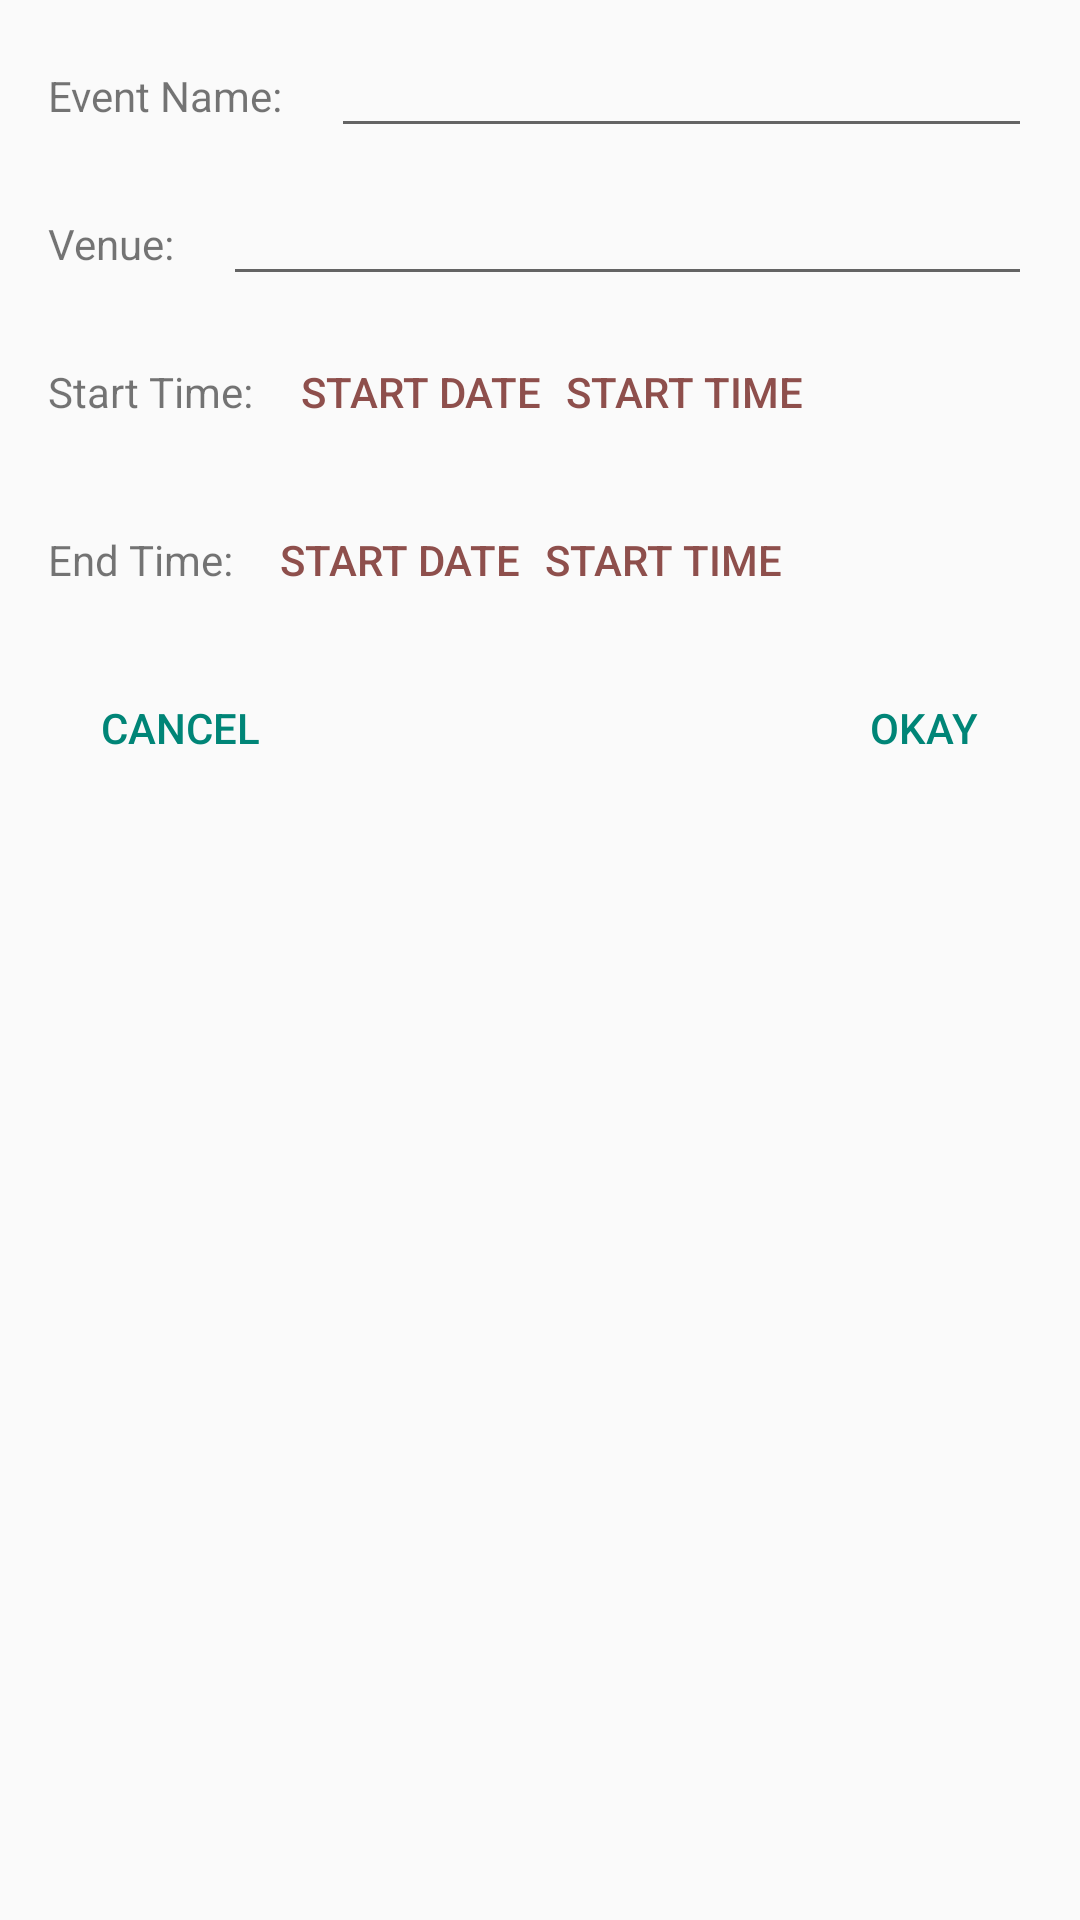

Layout XML and referenced resources for this Android screen:
<!-- AndroidManifest.xml: application theme AppTheme -->
<!-- res/layout/add_event_popup.xml -->
<?xml version="1.0" encoding="utf-8"?>
<LinearLayout xmlns:android="http://schemas.android.com/apk/res/android"
    android:layout_width="match_parent"
    android:layout_height="match_parent"
    android:orientation="vertical">

    <LinearLayout
        android:layout_width="match_parent"
        android:layout_height="wrap_content"
        android:orientation="horizontal"
        android:paddingLeft="16dp"
        android:paddingRight="16dp"
        android:paddingTop="8dp">

        <TextView
            android:layout_width="wrap_content"
            android:layout_height="wrap_content"
            android:text="Event Name:" />

        <EditText
            android:id="@+id/add_event_name"
            android:layout_width="match_parent"
            android:layout_height="wrap_content"
            android:layout_marginLeft="16dp" />
    </LinearLayout>

    <LinearLayout
        android:layout_width="match_parent"
        android:layout_height="wrap_content"
        android:orientation="horizontal"
        android:paddingLeft="16dp"
        android:paddingRight="16dp"
        android:paddingTop="8dp">

        <TextView
            android:layout_width="wrap_content"
            android:layout_height="wrap_content"
            android:text="Venue:" />

        <EditText
            android:id="@+id/add_event_place"
            android:layout_width="match_parent"
            android:layout_height="wrap_content"
            android:layout_marginLeft="16dp" />
    </LinearLayout>

    <LinearLayout
        android:layout_width="match_parent"
        android:layout_height="wrap_content"
        android:orientation="horizontal"
        android:paddingLeft="16dp"
        android:paddingRight="16dp"
        android:paddingTop="8dp">

        <TextView
            android:layout_width="wrap_content"
            android:layout_height="wrap_content"
            android:layout_marginRight="8dp"
            android:text="Start Time: " />

        <Button
            android:id="@+id/btn_event_start_date"
            style="@style/Base.Widget.AppCompat.Button.Borderless"
            android:layout_width="wrap_content"
            android:layout_height="wrap_content"
            android:padding="-8dp"
            android:text="Start Date"
            android:textColor="@color/colorPrimary" />

        <Button
            android:id="@+id/btn_event_start_time"
            style="@style/Base.Widget.AppCompat.Button.Borderless"
            android:layout_width="wrap_content"
            android:layout_height="wrap_content"
            android:padding="-8dp"
            android:text="Start Time"
            android:textColor="@color/colorPrimary" />

    </LinearLayout>

    <LinearLayout
        android:layout_width="match_parent"
        android:layout_height="wrap_content"
        android:orientation="horizontal"
        android:paddingLeft="16dp"
        android:paddingRight="16dp"
        android:paddingTop="8dp">

        <TextView
            android:layout_width="wrap_content"
            android:layout_height="wrap_content"
            android:layout_marginRight="8dp"
            android:text="End Time: " />

        <Button
            android:id="@+id/btn_event_end_date"
            style="@style/Base.Widget.AppCompat.Button.Borderless"
            android:layout_width="wrap_content"
            android:layout_height="wrap_content"
            android:padding="-8dp"
            android:text="Start Date"
            android:textColor="@color/colorPrimary" />

        <Button
            android:id="@+id/btn_event_end_time"
            style="@style/Base.Widget.AppCompat.Button.Borderless"
            android:layout_width="wrap_content"
            android:layout_height="wrap_content"
            android:padding="-8dp"
            android:text="Start Time"
            android:textColor="@color/colorPrimary" />

    </LinearLayout>

    <RelativeLayout
        android:layout_width="wrap_content"
        android:layout_height="wrap_content"
        android:layout_gravity="left"
        android:orientation="horizontal"
        android:paddingBottom="8dp"
        android:paddingLeft="16dp"
        android:paddingTop="8dp">

        <Button
            android:id="@+id/btn_ev_popup_cancel"
            style="@style/Base.Widget.AppCompat.Button.Borderless.Colored"
            android:layout_width="wrap_content"
            android:layout_height="wrap_content"
            android:layout_toLeftOf="@+id/btn_popup_okay"
            android:padding="-8dp"
            android:text="Cancel"
            android:textColor="@color/accent_material_light" />

        <Button
            android:id="@+id/btn_ev_popup_okay"
            style="@style/Base.Widget.AppCompat.Button.Borderless.Colored"
            android:layout_width="wrap_content"
            android:layout_height="wrap_content"
            android:layout_alignParentEnd="true"
            android:layout_alignParentRight="true"
            android:padding="-8dp"
            android:paddingRight="16dp"
            android:text="Okay"
            android:textColor="@color/accent_material_light" />

    </RelativeLayout>
</LinearLayout>
<!-- resources referenced by this layout -->
<resources>
  <color name="colorPrimary">#8e4f4c</color>
  <style name="AppTheme" parent="Theme.AppCompat.Light.DarkActionBar">
          <item name="colorPrimary">@color/colorPrimary</item>
          <item name="colorPrimaryDark">@color/colorPrimaryDark</item>
          <item name="colorAccent">@color/colorAccent</item>
          <item name="windowActionBar">false</item>
          <item name="windowNoTitle">true</item>
          <item name="drawerArrowStyle">@style/DrawerArrowStyle</item>
      </style>
  <color name="colorPrimaryDark">#3E0000</color>
  <color name="colorAccent">#3E0000</color>
  <style name="DrawerArrowStyle" parent="@style/Widget.AppCompat.DrawerArrowToggle">
          <item name="spinBars">true</item>
          <item name="color">@android:color/white</item>
      </style>
</resources>
